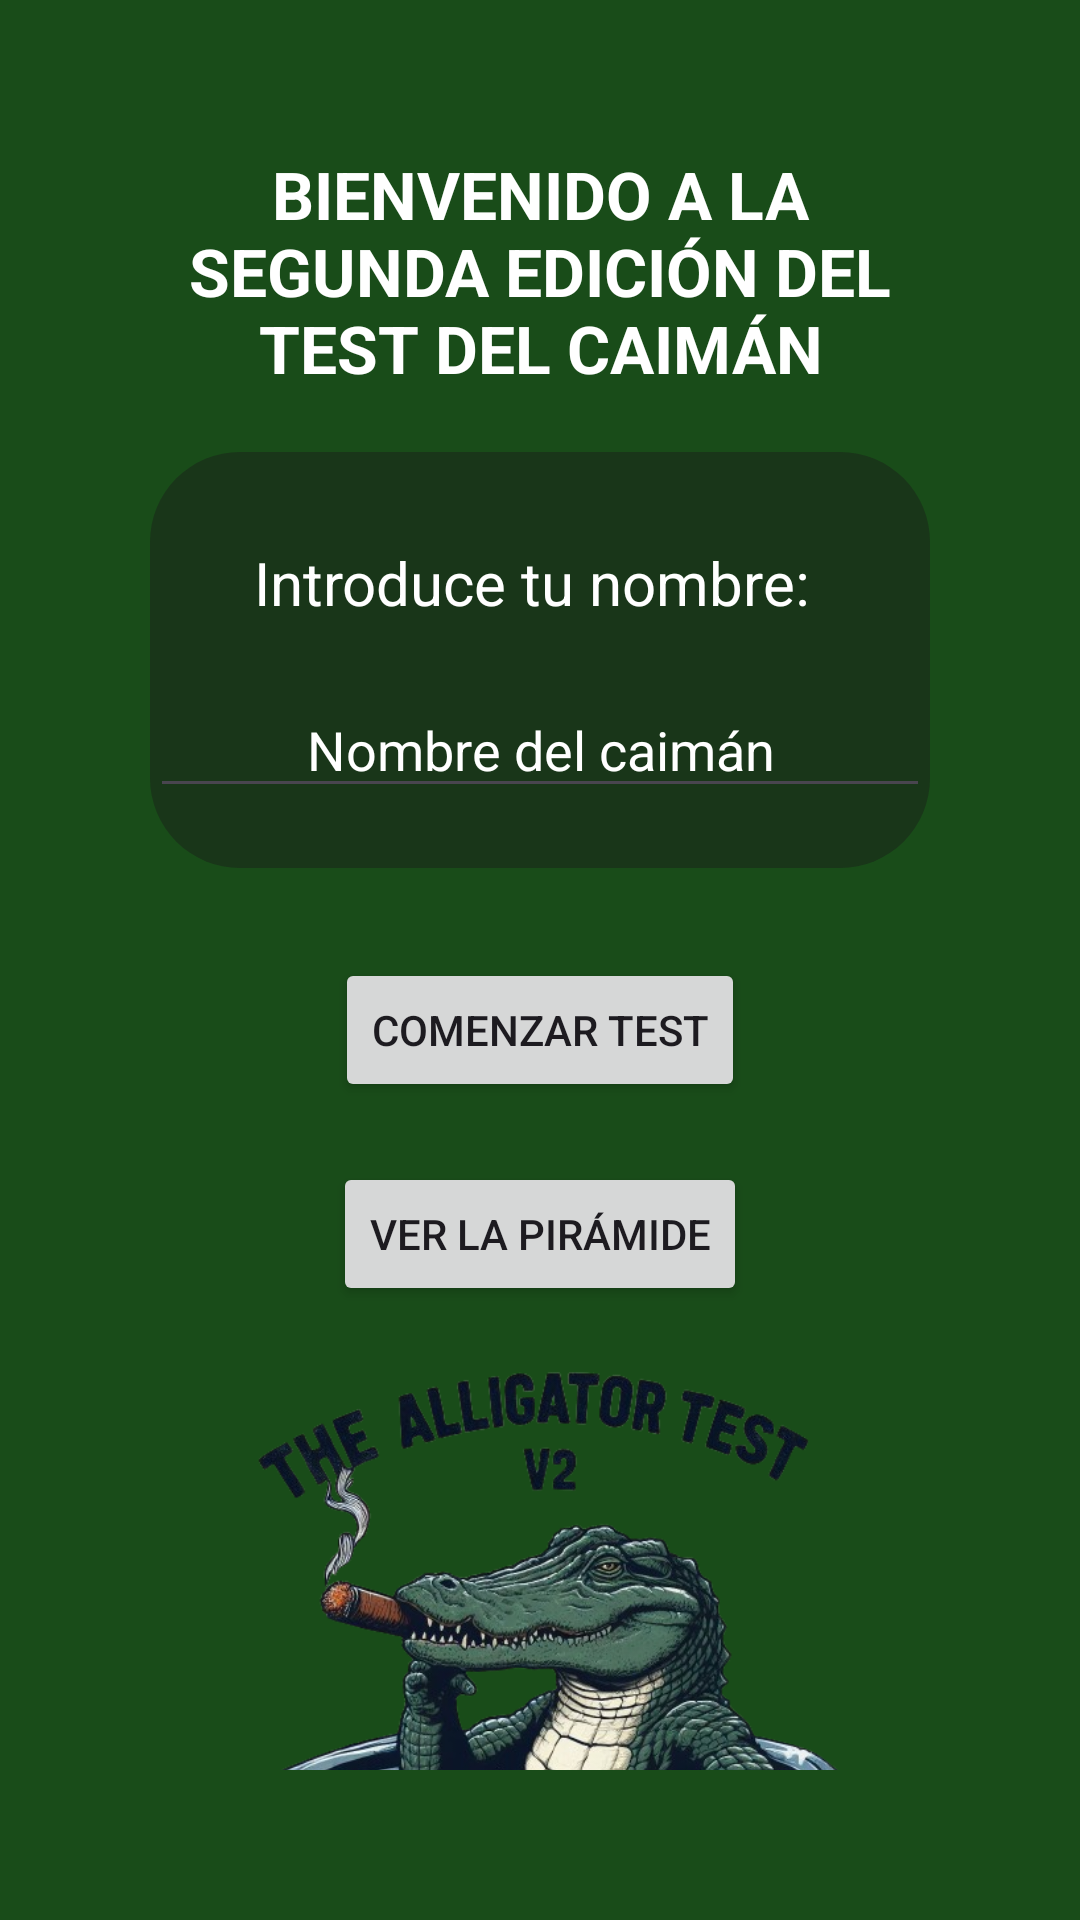

Layout XML and referenced resources for this Android screen:
<!-- AndroidManifest.xml: application theme Theme.TestDelCaimanV2 -->
<!-- res/layout/activity_main.xml -->
<?xml version="1.0" encoding="utf-8"?>
<androidx.constraintlayout.widget.ConstraintLayout xmlns:android="http://schemas.android.com/apk/res/android"
    xmlns:app="http://schemas.android.com/apk/res-auto"
    xmlns:tools="http://schemas.android.com/tools"
    android:layout_width="match_parent"
    android:layout_height="match_parent"
    android:background="#194C19"
    android:padding="150px"
    tools:context=".MainActivity">

    <LinearLayout
        android:layout_width="match_parent"
        android:layout_height="match_parent"
        android:orientation="vertical"
        tools:layout_editor_absoluteX="57dp"
        tools:layout_editor_absoluteY="57dp">

        <TextView
            android:layout_width="wrap_content"
            android:layout_height="wrap_content"
            android:layout_gravity="center"
            android:gravity="center"
            android:text="BIENVENIDO A LA SEGUNDA EDICIÓN DEL TEST DEL CAIMÁN"
            android:textColor="#FFFFFF"
            android:textSize="22sp"
            android:textStyle="bold"
            android:layout_marginBottom="20dp"/>


        <androidx.appcompat.widget.LinearLayoutCompat
            android:layout_width="match_parent"
            android:layout_height="wrap_content"
            android:orientation="vertical"
            android:background="@drawable/background_rounded">
            <TextView
                android:layout_width="wrap_content"
                android:layout_height="wrap_content"
                android:layout_marginTop="30dp"
                android:text="Introduce tu nombre: "
                android:layout_gravity="center_horizontal"
                android:textColor="#FFFFFF"
                android:textSize="20sp" />

            <EditText
                android:id="@+id/etNombre"
                android:layout_width="fill_parent"
                android:layout_height="125px"
                android:layout_gravity="center_horizontal"
                android:textAlignment="center"
                android:layout_marginTop="20dp"
                android:layout_marginBottom="20dp"
                android:autofillHints=""
                android:hint="Nombre del caimán"
                android:inputType="text"
                android:textColor="#FFFFFF"
                android:textColorHint="#FFFFFF" />
        </androidx.appcompat.widget.LinearLayoutCompat>


        <androidx.appcompat.widget.AppCompatButton
            android:id="@+id/btnComenzar"
            android:layout_width="wrap_content"
            android:layout_height="wrap_content"
            android:layout_gravity="center"
            android:layout_marginTop="30dp"
            android:text="COMENZAR TEST" />

        <androidx.appcompat.widget.AppCompatButton
            android:id="@+id/btnVerPiramide"
            android:layout_width="wrap_content"
            android:layout_height="wrap_content"
            android:layout_gravity="center"
            android:layout_marginTop="20dp"
            android:layout_marginBottom="15dp"
            android:text="VER LA PIRÁMIDE" />

        <ImageView
            android:layout_width="220dp"
            android:layout_height="220dp"
            android:layout_gravity="center"
            android:contentDescription="caiman"
            android:src="@drawable/caiman2" />

    </LinearLayout>


</androidx.constraintlayout.widget.ConstraintLayout>
<!-- resources referenced by this layout -->
<resources>
  <!-- drawable background_rounded (drawable) -->
  <?xml version="1.0" encoding="utf-8"?>
  <shape xmlns:android="http://schemas.android.com/apk/res/android">
      <solid android:color="#193619" /> 
      <corners android:radius="30dp" /> 
  </shape>
  <!-- drawable caiman2: png bitmap (drawable, 302327 bytes) -->
  <style name="Theme.TestDelCaimanV2" parent="Base.Theme.TestDelCaimanV2" />
  <style name="Base.Theme.TestDelCaimanV2" parent="Theme.Material3.DayNight.NoActionBar">
          
          
      </style>
</resources>
